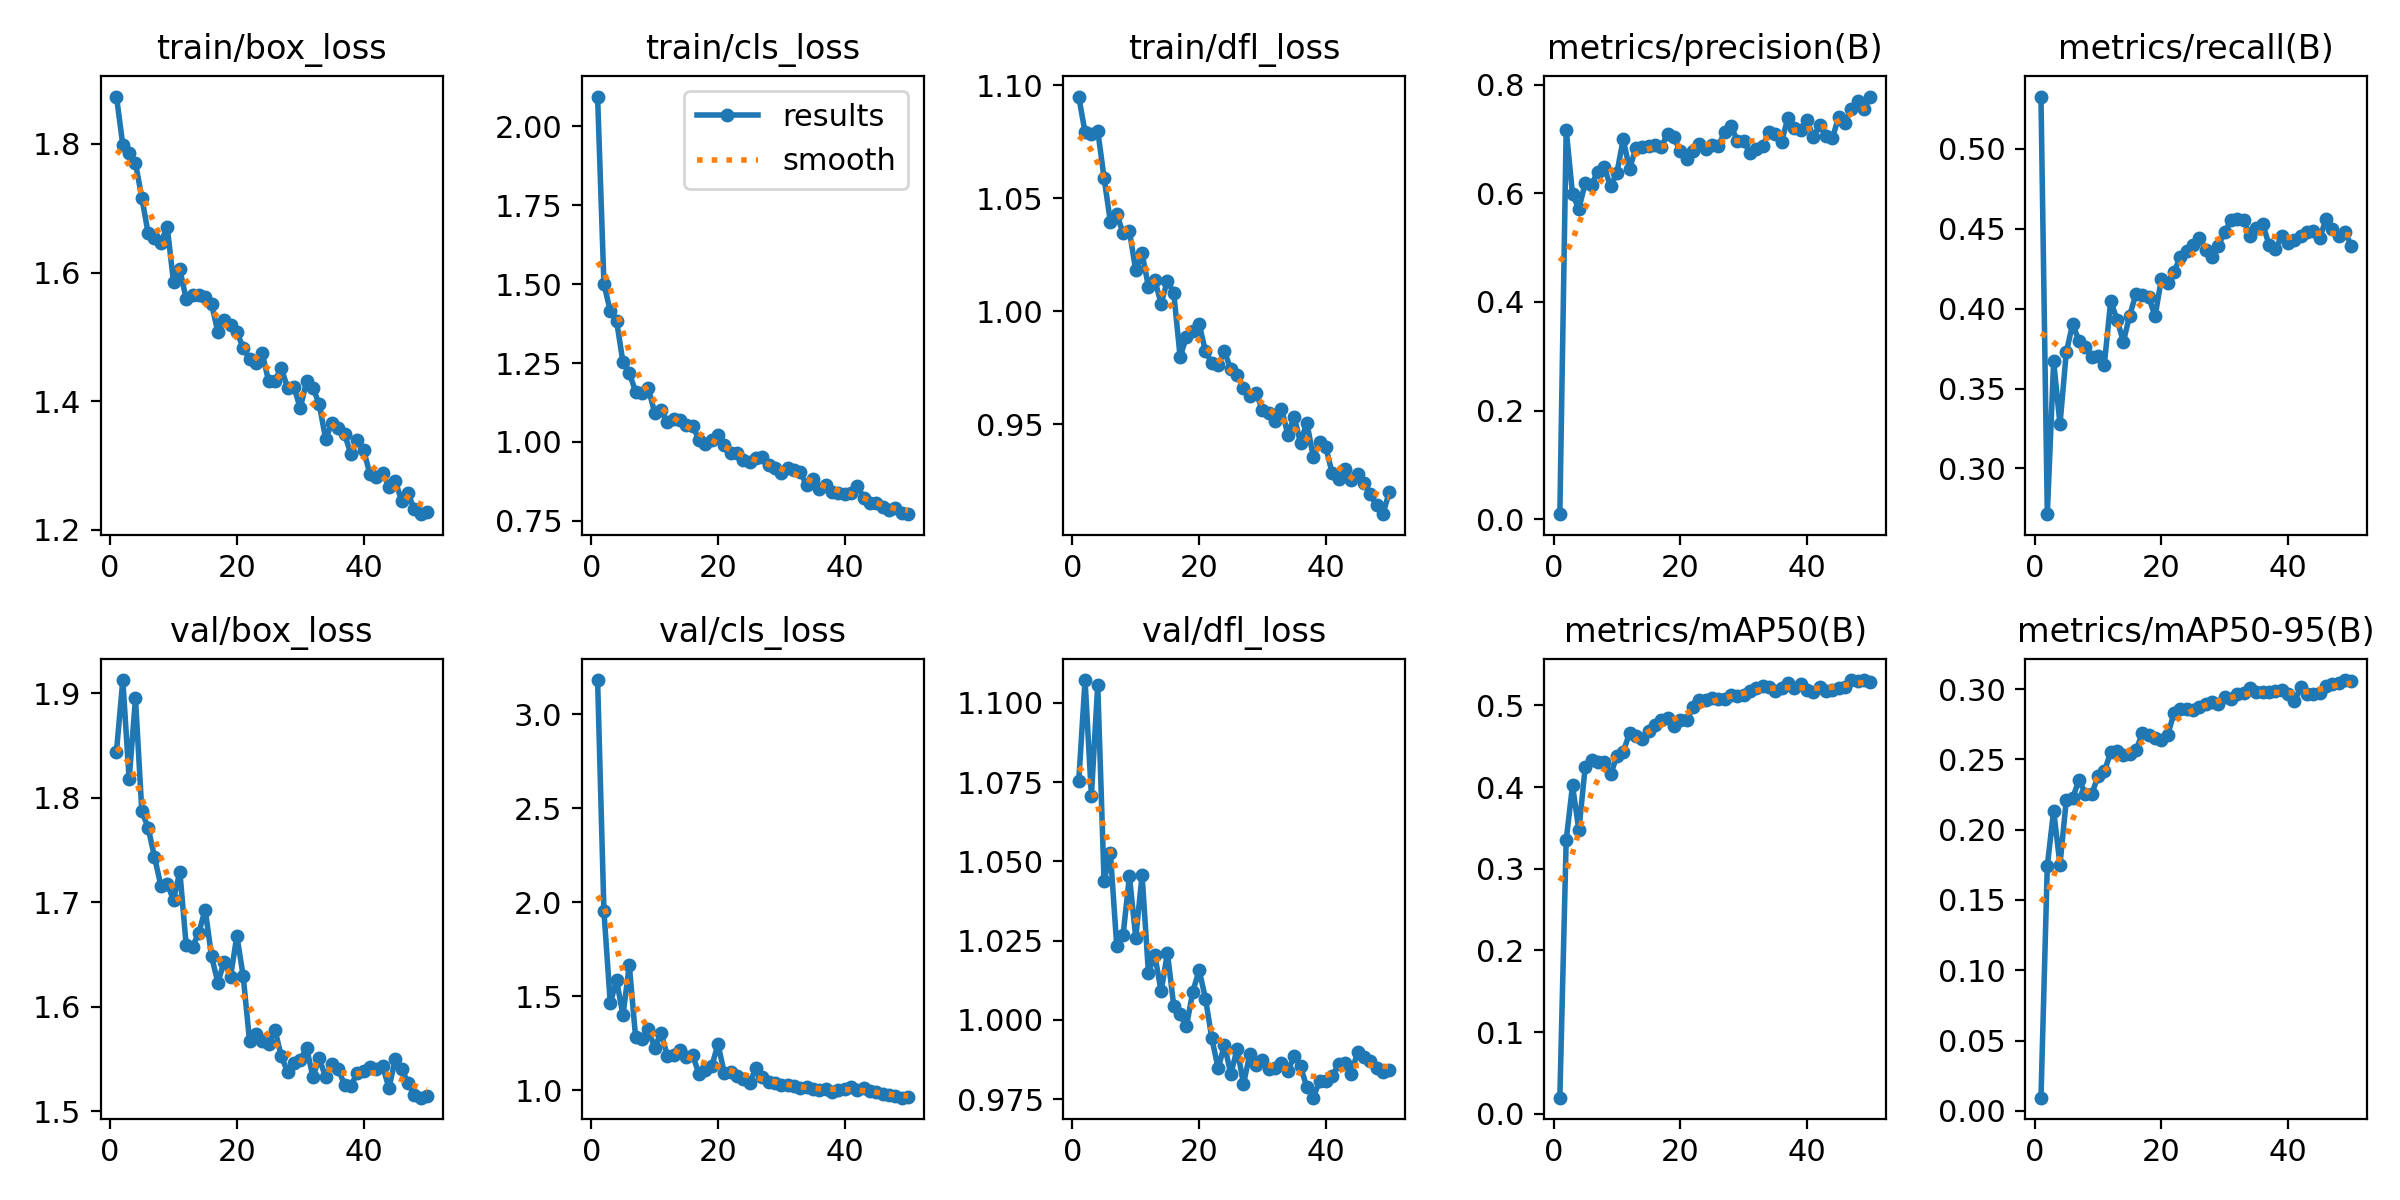

The file beside this chart, header and first rows:
epoch, time, train/box_loss, train/cls_loss, train/dfl_loss, metrics/precision(B), metrics/recall(B), metrics/mAP50(B), metrics/mAP50-95(B), val/box_loss, val/cls_loss, val/dfl_loss, lr/pg0, lr/pg1, lr/pg2
1, 35.89, 1.874, 2.095, 1.095, 0.00921, 0.5328, 0.01967, 0.00933, 1.844, 3.182, 1.075, 0.0006569, 0.0006569, 0.0006569
2, 72.29, 1.798, 1.501, 1.079, 0.7171, 0.2714, 0.3347, 0.1744, 1.913, 1.951, 1.107, 0.001297, 0.001297, 0.001297
3, 107.5, 1.785, 1.415, 1.078, 0.5982, 0.367, 0.4019, 0.2135, 1.818, 1.463, 1.071, 0.001911, 0.001911, 0.001911
4, 145, 1.77, 1.383, 1.08, 0.5709, 0.3277, 0.3472, 0.1752, 1.895, 1.585, 1.106, 0.001881, 0.001881, 0.001881
5, 180, 1.717, 1.253, 1.059, 0.6192, 0.3728, 0.4247, 0.2213, 1.787, 1.398, 1.044, 0.001842, 0.001842, 0.001842
6, 217.6, 1.661, 1.219, 1.039, 0.6159, 0.3905, 0.4328, 0.2224, 1.771, 1.664, 1.053, 0.001802, 0.001802, 0.001802
7, 253.1, 1.654, 1.159, 1.043, 0.64, 0.3797, 0.4307, 0.2354, 1.743, 1.282, 1.023, 0.001762, 0.001762, 0.001762
8, 291, 1.646, 1.155, 1.034, 0.6479, 0.3762, 0.43, 0.2257, 1.716, 1.274, 1.027, 0.001723, 0.001723, 0.001723
9, 326.8, 1.671, 1.17, 1.035, 0.6129, 0.3697, 0.4154, 0.2253, 1.717, 1.325, 1.045, 0.001683, 0.001683, 0.001683
10, 363.8, 1.585, 1.093, 1.018, 0.637, 0.3707, 0.4374, 0.2379, 1.703, 1.226, 1.026, 0.001644, 0.001644, 0.001644
11, 399.8, 1.605, 1.1, 1.026, 0.6994, 0.3651, 0.4432, 0.2415, 1.729, 1.305, 1.046, 0.001604, 0.001604, 0.001604
12, 437.2, 1.559, 1.063, 1.011, 0.6449, 0.4048, 0.4658, 0.255, 1.659, 1.184, 1.015, 0.001564, 0.001564, 0.001564
13, 472.8, 1.565, 1.074, 1.014, 0.6832, 0.3932, 0.4622, 0.256, 1.657, 1.187, 1.021, 0.001525, 0.001525, 0.001525
14, 510.4, 1.565, 1.069, 1.003, 0.6854, 0.3793, 0.4593, 0.2534, 1.671, 1.215, 1.009, 0.001485, 0.001485, 0.001485
15, 545.8, 1.562, 1.055, 1.014, 0.6878, 0.3957, 0.4687, 0.2541, 1.693, 1.177, 1.021, 0.001446, 0.001446, 0.001446
16, 582.9, 1.552, 1.05, 1.008, 0.6882, 0.4094, 0.4761, 0.2568, 1.648, 1.186, 1.004, 0.001406, 0.001406, 0.001406
17, 619, 1.507, 1.007, 0.9797, 0.6849, 0.4086, 0.4821, 0.2685, 1.623, 1.086, 1.002, 0.001366, 0.001366, 0.001366
18, 656.9, 1.526, 0.9924, 0.9887, 0.7094, 0.4074, 0.4849, 0.2671, 1.643, 1.108, 0.998, 0.001327, 0.001327, 0.001327
19, 693.2, 1.518, 1.005, 0.991, 0.7027, 0.3951, 0.4743, 0.2656, 1.629, 1.126, 1.009, 0.001287, 0.001287, 0.001287
20, 731.4, 1.507, 1.022, 0.9943, 0.6771, 0.4187, 0.482, 0.2638, 1.668, 1.244, 1.016, 0.001248, 0.001248, 0.001248
21, 768, 1.483, 0.9893, 0.9822, 0.6639, 0.4163, 0.4815, 0.2677, 1.629, 1.092, 1.007, 0.001208, 0.001208, 0.001208
22, 805.8, 1.466, 0.9635, 0.977, 0.678, 0.423, 0.4979, 0.2828, 1.567, 1.095, 0.9942, 0.001168, 0.001168, 0.001168
23, 843.1, 1.46, 0.9635, 0.9762, 0.6904, 0.4325, 0.5062, 0.2862, 1.574, 1.073, 0.9847, 0.001129, 0.001129, 0.001129
24, 881, 1.474, 0.9411, 0.9821, 0.6818, 0.4364, 0.5061, 0.2861, 1.567, 1.059, 0.9921, 0.001089, 0.001089, 0.001089
25, 917.6, 1.432, 0.9366, 0.9742, 0.6895, 0.4399, 0.5091, 0.2854, 1.565, 1.04, 0.9828, 0.00105, 0.00105, 0.00105
26, 954.8, 1.432, 0.9486, 0.9717, 0.6862, 0.4445, 0.5077, 0.2872, 1.578, 1.118, 0.9909, 0.00101, 0.00101, 0.00101
27, 991, 1.452, 0.9512, 0.9658, 0.7129, 0.4368, 0.5071, 0.2895, 1.553, 1.071, 0.9798, 0.0009704, 0.0009704, 0.0009704
28, 1028, 1.421, 0.9277, 0.9625, 0.7244, 0.4321, 0.5124, 0.291, 1.538, 1.045, 0.9891, 0.0009308, 0.0009308, 0.0009308
29, 1064, 1.423, 0.9173, 0.9636, 0.6965, 0.4395, 0.5109, 0.2896, 1.546, 1.038, 0.9858, 0.0008912, 0.0008912, 0.0008912
30, 1101, 1.389, 0.9024, 0.9562, 0.6962, 0.448, 0.5129, 0.2941, 1.549, 1.027, 0.9872, 0.0008516, 0.0008516, 0.0008516
31, 1139, 1.431, 0.9159, 0.9551, 0.6738, 0.4555, 0.5177, 0.2931, 1.56, 1.027, 0.9845, 0.000812, 0.000812, 0.000812
32, 1176, 1.421, 0.9101, 0.9512, 0.6822, 0.4564, 0.521, 0.2966, 1.533, 1.023, 0.9849, 0.0007724, 0.0007724, 0.0007724
33, 1213, 1.395, 0.9037, 0.9568, 0.6864, 0.4556, 0.5239, 0.297, 1.551, 1.011, 0.9864, 0.0007328, 0.0007328, 0.0007328
34, 1249, 1.342, 0.8621, 0.9453, 0.7125, 0.4453, 0.5229, 0.3007, 1.533, 1.015, 0.9837, 0.0006932, 0.0006932, 0.0006932
35, 1287, 1.366, 0.882, 0.9532, 0.7092, 0.4503, 0.5174, 0.298, 1.546, 1.006, 0.9887, 0.0006536, 0.0006536, 0.0006536
36, 1322, 1.359, 0.8523, 0.9417, 0.6949, 0.453, 0.5208, 0.2977, 1.541, 1.001, 0.9853, 0.000614, 0.000614, 0.000614
37, 1360, 1.349, 0.8649, 0.9507, 0.7392, 0.4399, 0.5272, 0.2981, 1.525, 1.008, 0.9787, 0.0005744, 0.0005744, 0.0005744
38, 1396, 1.317, 0.8398, 0.9355, 0.721, 0.4373, 0.5214, 0.2984, 1.525, 0.991, 0.9754, 0.0005348, 0.0005348, 0.0005348
39, 1433, 1.339, 0.8387, 0.942, 0.717, 0.4454, 0.5265, 0.2995, 1.537, 1.002, 0.9806, 0.0004952, 0.0004952, 0.0004952
40, 1469, 1.325, 0.8338, 0.9397, 0.7349, 0.4414, 0.5193, 0.2962, 1.538, 1.007, 0.9808, 0.0004556, 0.0004556, 0.0004556
41, 1509, 1.286, 0.8393, 0.9282, 0.7033, 0.443, 0.5159, 0.2914, 1.542, 1.019, 0.9821, 0.000416, 0.000416, 0.000416
42, 1543, 1.282, 0.8609, 0.9256, 0.7251, 0.4456, 0.5223, 0.3013, 1.54, 1.001, 0.986, 0.0003764, 0.0003764, 0.0003764
43, 1580, 1.288, 0.8228, 0.93, 0.7058, 0.448, 0.5177, 0.2962, 1.543, 1.013, 0.9865, 0.0003368, 0.0003368, 0.0003368
44, 1615, 1.267, 0.8059, 0.9252, 0.701, 0.4483, 0.5188, 0.2965, 1.522, 0.9941, 0.983, 0.0002972, 0.0002972, 0.0002972
45, 1651, 1.276, 0.8051, 0.9278, 0.7405, 0.4441, 0.521, 0.2969, 1.55, 0.9879, 0.9898, 0.0002576, 0.0002576, 0.0002576
46, 1685, 1.245, 0.7931, 0.9239, 0.7286, 0.4564, 0.5228, 0.302, 1.541, 0.9818, 0.9882, 0.000218, 0.000218, 0.000218
47, 1721, 1.257, 0.7832, 0.9189, 0.7549, 0.4499, 0.5309, 0.3036, 1.527, 0.9722, 0.9869, 0.0001784, 0.0001784, 0.0001784
48, 1758, 1.232, 0.7907, 0.9141, 0.7695, 0.4456, 0.5302, 0.3043, 1.515, 0.9682, 0.9849, 0.0001388, 0.0001388, 0.0001388
49, 1793, 1.225, 0.776, 0.9101, 0.7554, 0.448, 0.5307, 0.3065, 1.513, 0.9603, 0.9837, 9.92e-05, 9.92e-05, 9.92e-05
50, 1829, 1.227, 0.7709, 0.9198, 0.778, 0.4391, 0.5287, 0.3058, 1.515, 0.9662, 0.9842, 5.96e-05, 5.96e-05, 5.96e-05
